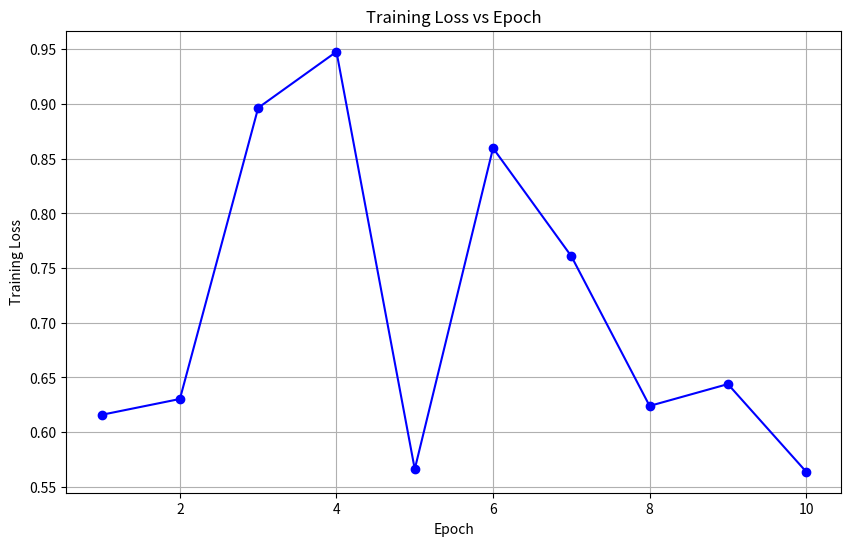
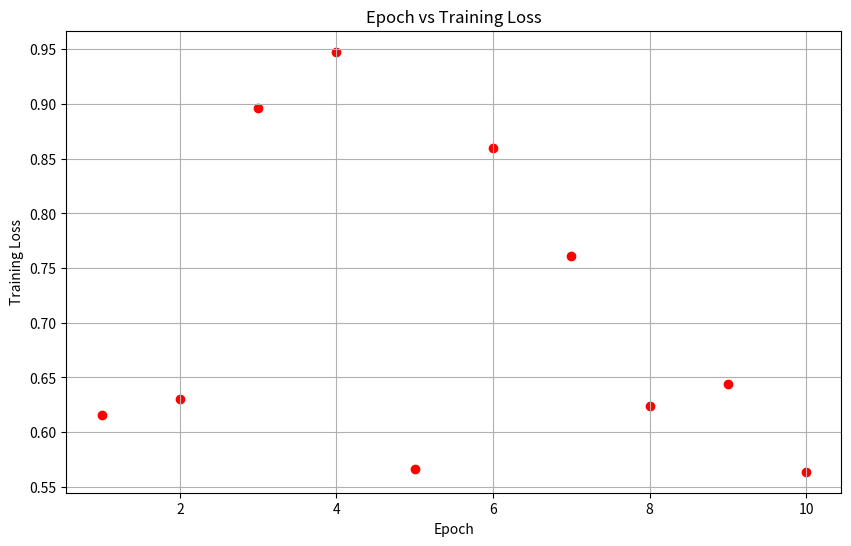
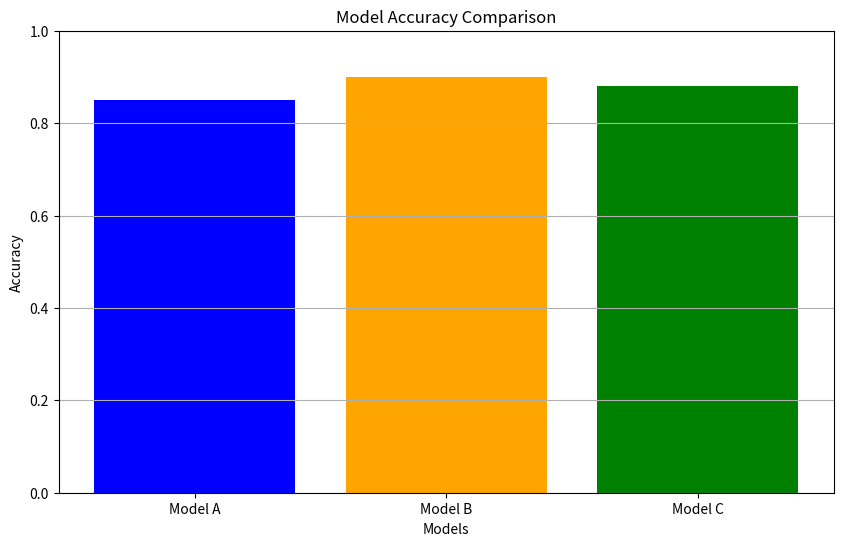

Write Python code to recreate these figures, in order.
import numpy as np
import matplotlib.pyplot as plt
# Create a list of epochs
epochs = np.arange(1, 11)
# Generate synthetic training loss values
loss_values = np.random.uniform(low=0.5, high=1.0, size=len(epochs))
# Line Plot: Loss vs Epoch
plt.figure(figsize=(10, 6))
plt.plot(epochs, loss_values, marker='o', linestyle='-', color='b')
plt.title('Training Loss vs Epoch')
plt.xlabel('Epoch')
plt.ylabel('Training Loss')
plt.grid()
plt.show()
# Scatter Plot: Epoch vs Loss
plt.figure(figsize=(10, 6))
plt.scatter(epochs, loss_values, color='r')
plt.title('Epoch vs Training Loss')
plt.xlabel('Epoch')
plt.ylabel('Training Loss')
plt.grid()
plt.show()

# Bar Chart: Accuracy of three models
models = ['Model A', 'Model B', 'Model C']

accuracy = [0.85, 0.90, 0.88]   
plt.figure(figsize=(10, 6))
plt.bar(models, accuracy, color=['blue', 'orange', 'green'])
plt.title('Model Accuracy Comparison')
plt.xlabel('Models')
plt.ylabel('Accuracy')
plt.ylim(0, 1)  # Set y-axis limits to 0-1 for better visualization
plt.grid(axis='y')
plt.show()
